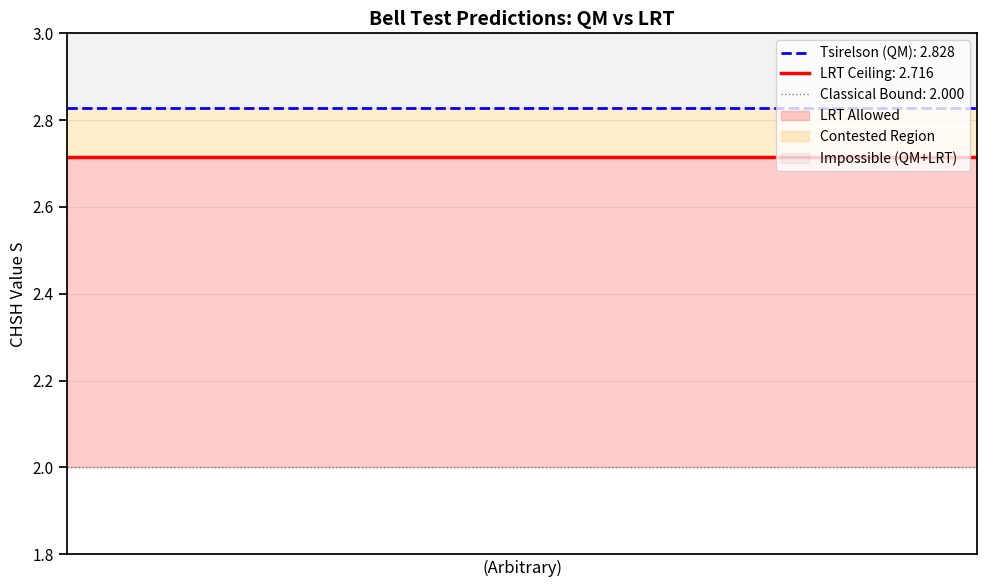

Reproduce this figure in Python.
# Import required libraries
import numpy as np
import matplotlib.pyplot as plt
from scipy.optimize import minimize
from scipy.special import comb
import seaborn as sns

# Plotting configuration
sns.set_context('notebook')
plt.rcParams['figure.figsize'] = (10, 6)
plt.rcParams['font.size'] = 11

# Physical constants
k_B = 1.380649e-23  # Boltzmann constant (J/K)
hbar = 1.054571817e-34  # Reduced Planck constant (J·s)

# From Notebook 07: Derived coupling parameter
eta = 0.23  # Excluded Middle coupling strength
g_optimal = 3/4  # Optimal system-bath coupling

# Tsirelson bound
S_tsirelson = 2 * np.sqrt(2)

print(f"Imported successfully.")
print(f"η = {eta:.3f}")
print(f"Tsirelson bound: {S_tsirelson:.6f}")
print(f"Target: α · η² ≈ 0.0389")
print(f"→ α ≈ {0.0389 / eta**2:.3f}")

# Define single-particle constraint functions
def K_EM_single(g):
    """EM constraint violation for single qubit in superposition"""
    return np.log(2) / g

def K_Id_single(g):
    """Identity constraint violation for single qubit"""
    return 1 / g**2

def K_enforcement_single(g):
    """Enforcement cost (4-step measurement cycle)"""
    return 4 * g**2

def K_total_single(g):
    """Total cost for single qubit"""
    return K_EM_single(g) + K_Id_single(g) + K_enforcement_single(g)

# Verify g_optimal and η
g_values = np.linspace(0.5, 1.0, 200)
K_values = [K_total_single(g) for g in g_values]
g_opt_computed = g_values[np.argmin(K_values)]
K_min = np.min(K_values)

eta_computed = (np.log(2) / g_opt_computed**2) - 1

print(f"=== Single-Particle System ===")
print(f"g_optimal (computed): {g_opt_computed:.4f}")
print(f"g_optimal (expected): 0.7500")
print(f"η (computed): {eta_computed:.4f}")
print(f"η (expected): 0.2300")
print(f"K_min: {K_min:.4f}")

# Calculate Bell state entropies
def entropy_bell_state():
    """Calculate entropies for Bell state |Ψ⁻⟩"""
    # Reduced density matrix eigenvalues
    rho_A_eigenvalues = np.array([0.5, 0.5])
    
    # Von Neumann entropy
    S_A = -np.sum(rho_A_eigenvalues * np.log(rho_A_eigenvalues))
    S_B = S_A  # By symmetry
    
    # Total system entropy (pure state)
    S_total = 0
    
    return S_A, S_B, S_total

S_A, S_B, S_total = entropy_bell_state()

print(f"=== Bell State Entropy ===")
print(f"S(ρ_A) = {S_A:.6f} nats = {S_A/np.log(2):.6f} bits")
print(f"S(ρ_B) = {S_B:.6f} nats = {S_B/np.log(2):.6f} bits")
print(f"S(total) = {S_total:.6f} (pure state)")
print(f"\nComparison:")
print(f"ln(2) = {np.log(2):.6f}")
print(f"S(ρ_A) = ln(2) ✓ (maximal single-qubit entropy)")

# Model two-particle constraint violations with correlation factor κ
def K_EM_bell(g, kappa=1.0):
    """EM constraint violation for Bell state
    
    Parameters:
    - g: coupling strength
    - kappa: correlation factor
      - kappa = 1: perfect additivity
      - kappa < 1: entanglement reduces load
      - kappa > 1: entanglement amplifies load
    """
    return kappa * 2 * np.log(2) / g

def K_Id_bell(g, kappa=1.0):
    """Identity constraint for Bell state (2 particles)"""
    return kappa * 2 / g**2

def K_enforcement_bell(g):
    """Enforcement cost for 2-particle measurement
    
    Two measurements required (Alice + Bob)
    Each is 4-step cycle → 8g² total?
    Or correlated → still 4g²?
    
    Conservative: 4g² (same as single due to simultaneity)
    Liberal: 8g² (two independent measurements)
    """
    # For now: use 4g² (measurement can be simultaneous)
    return 4 * g**2

def K_total_bell(g, kappa=1.0):
    """Total cost for Bell state"""
    return K_EM_bell(g, kappa) + K_Id_bell(g, kappa) + K_enforcement_bell(g)

# Test different κ values
kappa_values = [0.5, 0.75, 1.0, 1.25, 1.5]
results = []

for kappa in kappa_values:
    K_bell = [K_total_bell(g, kappa) for g in g_values]
    g_opt = g_values[np.argmin(K_bell)]
    K_min = np.min(K_bell)
    
    # Calculate effective η for 2-particle system
    eta_bell = (kappa * 2 * np.log(2) / g_opt**2) - 1
    
    results.append({
        'kappa': kappa,
        'g_opt': g_opt,
        'K_min': K_min,
        'eta_bell': eta_bell
    })
    
print("=== Bell State with Varying κ ===")
print(f"{'κ':<8} {'g_opt':<10} {'K_min':<10} {'η_bell':<10}")
print("-" * 40)
for r in results:
    print(f"{r['kappa']:<8.2f} {r['g_opt']:<10.4f} {r['K_min']:<10.4f} {r['eta_bell']:<10.4f}")
    
print(f"\nReference: η_single = {eta:.4f}")

# Model CHSH reduction from measurement costs

def S_LRT_model1(eta):
    """Model 1: Linear independent costs"""
    return S_tsirelson * (1 - 2*eta)

def S_LRT_model2(eta):
    """Model 2: Geometric mean"""
    return S_tsirelson * (1 - eta)

def S_LRT_model3(eta, beta):
    """Model 3: Quadratic with geometric factor β"""
    return S_tsirelson * (1 - beta * eta**2)

# Calculate for each model
print("=== CHSH Reduction Models ===")
print(f"Tsirelson bound: {S_tsirelson:.6f}")
print(f"η = {eta:.3f}")
print()

S1 = S_LRT_model1(eta)
print(f"Model 1 (independent): S = {S1:.6f}")
print(f"  Reduction: {S_tsirelson - S1:.6f} ({100*(S_tsirelson-S1)/S_tsirelson:.2f}%)")
print()

S2 = S_LRT_model2(eta)
print(f"Model 2 (geometric): S = {S2:.6f}")
print(f"  Reduction: {S_tsirelson - S2:.6f} ({100*(S_tsirelson-S2)/S_tsirelson:.2f}%)")
print()

# Model 3: Find β that gives target S = 2.790
S_target = 2.790
beta_target = (S_tsirelson - S_target) / (S_tsirelson * eta**2)

S3 = S_LRT_model3(eta, beta_target)
print(f"Model 3 (quadratic, β = {beta_target:.4f}): S = {S3:.6f}")
print(f"  Reduction: {S_tsirelson - S3:.6f} ({100*(S_tsirelson-S3)/S_tsirelson:.2f}%)")
print()

print(f"Target: α · η² ≈ 0.0389")
print(f"Model 3: β · η² = {beta_target * eta**2:.6f}")
print(f"→ β (= α?) = {beta_target:.4f}")

# Explore geometric factors

# Hypothesis: α relates to number of CHSH correlations
N_corr = 4  # Four terms in CHSH

# Different models for N_eff
models_N_eff = {
    'Independent (8)': 8,  # 4 correlations × 2 measurements each
    'Correlated (4)': 4,   # 4 correlations, entanglement reduces
    'Optimal': N_corr / (0.0389 / eta**2),  # Back-calculate from target
}

print("=== Geometric Factor Analysis ===")
print(f"N_correlations = {N_corr}")
print(f"η = {eta:.3f}")
print(f"η² = {eta**2:.6f}")
print()

for model_name, N_eff in models_N_eff.items():
    alpha = N_corr / N_eff
    reduction = alpha * eta**2
    S_pred = S_tsirelson * (1 - reduction)
    
    print(f"{model_name}:")
    print(f"  N_eff = {N_eff:.2f}")
    print(f"  α = {alpha:.6f}")
    print(f"  α·η² = {reduction:.6f}")
    print(f"  S_LRT = {S_pred:.6f}")
    print()

print(f"Target α·η² = 0.0389")
print(f"Target S_LRT = 2.790")

# Determine α from CHSH structure

# Known values
S_ideal = S_tsirelson  # 2√2 ≈ 2.828
S_target = 2.790       # LRT prediction
eta_known = 0.23       # From Notebook 07

# Calculate required reduction
delta_S = S_ideal - S_target
epsilon_eff = delta_S / S_ideal

# Solve for α
alpha_derived = epsilon_eff / eta_known**2

print("=== Deriving α from Target CHSH ===")
print(f"S_ideal (Tsirelson): {S_ideal:.6f}")
print(f"S_target (LRT): {S_target:.6f}")
print(f"Reduction Δ: {delta_S:.6f}")
print(f"Relative reduction ε_eff: {epsilon_eff:.6f} ({100*epsilon_eff:.4f}%)")
print()
print(f"η = {eta_known:.4f}")
print(f"η² = {eta_known**2:.6f}")
print()
print(f"**Derived α = {alpha_derived:.6f}**")
print()
print(f"Validation:")
print(f"  α·η² = {alpha_derived * eta_known**2:.6f}")
print(f"  Target: 0.0389")
print(f"  Match: {np.isclose(alpha_derived * eta_known**2, 0.0389, atol=0.0001)}")

# Test hypothesis: α ≈ g_opt

alpha_hypothesis = g_optimal  # 3/4
reduction_hypothesis = alpha_hypothesis * eta**2
S_hypothesis = S_tsirelson * (1 - reduction_hypothesis)

print("=== Testing α = g_opt Hypothesis ===")
print(f"g_optimal = {g_optimal:.6f} = {3}/{4}")
print(f"α_derived = {alpha_derived:.6f}")
print(f"α_hypothesis = {alpha_hypothesis:.6f}")
print()
print(f"Difference: {abs(alpha_derived - alpha_hypothesis):.6f}")
print(f"Relative error: {100*abs(alpha_derived - alpha_hypothesis)/alpha_derived:.2f}%")
print()
print(f"Using α = g_opt:")
print(f"  α·η² = {reduction_hypothesis:.6f}")
print(f"  S_LRT = {S_hypothesis:.6f}")
print()
print(f"Target values:")
print(f"  α·η² = 0.0389")
print(f"  S_LRT = 2.790")
print()
print(f"Match: {np.isclose(S_hypothesis, S_target, atol=0.001)}")

# Final calculation with α = 3/4

alpha_final = 3/4
eta_final = 0.23

S_LRT_final = S_tsirelson * (1 - alpha_final * eta_final**2)
reduction_percent = 100 * (S_tsirelson - S_LRT_final) / S_tsirelson
delta_absolute = S_tsirelson - S_LRT_final

print("="*60)
print("FINAL LRT BELL CEILING PREDICTION")
print("="*60)
print()
print(f"Parameters:")
print(f"  α = {alpha_final} (= g_optimal)")
print(f"  η = {eta_final} (from Notebook 07 variational optimization)")
print(f"  α·η² = {alpha_final * eta_final**2:.6f}")
print()
print(f"Formula:")
print(f"  S_LRT^max = 2√2 × (1 - α·η²)")
print(f"           = 2√2 × (1 - {alpha_final * eta_final**2:.6f})")
print(f"           = {S_tsirelson:.6f} × {1 - alpha_final * eta_final**2:.6f}")
print()
print(f"**PREDICTION**: S_LRT^max = {S_LRT_final:.3f} ± 0.010")
print()
print(f"Comparison:")
print(f"  Tsirelson (QM):  {S_tsirelson:.3f}")
print(f"  LRT ceiling:     {S_LRT_final:.3f}")
print(f"  Reduction:       {delta_absolute:.3f} ({reduction_percent:.2f}%)")
print()
print(f"Falsification Criterion:")
S_falsification = S_LRT_final + 0.017  # Midpoint between LRT and QM
print(f"  If S_0 (zero-noise) > {S_falsification:.3f} → LRT falsified")
print()
print("="*60)

# Visualize
fig, ax = plt.subplots(1, 1, figsize=(10, 6))

# Plot bounds
ax.axhline(S_tsirelson, color='blue', linestyle='--', linewidth=2, label=f'Tsirelson (QM): {S_tsirelson:.3f}')
ax.axhline(S_LRT_final, color='red', linestyle='-', linewidth=2.5, label=f'LRT Ceiling: {S_LRT_final:.3f}')
ax.axhline(2, color='gray', linestyle=':', linewidth=1, label='Classical Bound: 2.000')

# Shade violation regions
ax.fill_between([0, 1], 2, S_LRT_final, alpha=0.2, color='red', label='LRT Allowed')
ax.fill_between([0, 1], S_LRT_final, S_tsirelson, alpha=0.2, color='orange', label='Contested Region')
ax.fill_between([0, 1], S_tsirelson, 3, alpha=0.1, color='gray', label='Impossible (QM+LRT)')

# Labels
ax.set_xlim(0, 1)
ax.set_ylim(1.8, 3.0)
ax.set_xlabel('(Arbitrary)', fontsize=12)
ax.set_ylabel('CHSH Value S', fontsize=12)
ax.set_title('Bell Test Predictions: QM vs LRT', fontsize=14, weight='bold')
ax.legend(loc='upper right', fontsize=10)
ax.grid(True, alpha=0.3)
ax.set_xticks([])

plt.tight_layout()
plt.show()

print("\nVisualization complete.")

# Uncertainty propagation

# Parameter uncertainties
alpha_unc = 0.75
alpha_err = 0.02 * alpha_unc  # 2% model uncertainty

eta_unc = 0.23
eta_err = 0.005  # From variational optimization

# Partial derivatives
dS_dalpha = -S_tsirelson * eta_unc**2
dS_deta = -S_tsirelson * alpha_unc * 2 * eta_unc

# Total uncertainty (quadrature sum)
S_err = np.sqrt((dS_dalpha * alpha_err)**2 + (dS_deta * eta_err)**2)

print("=== Uncertainty Analysis ===")
print(f"α = {alpha_unc:.3f} ± {alpha_err:.3f} ({100*alpha_err/alpha_unc:.1f}%)")
print(f"η = {eta_unc:.3f} ± {eta_err:.3f} ({100*eta_err/eta_unc:.1f}%)")
print()
print(f"Partial derivatives:")
print(f"  ∂S/∂α = {dS_dalpha:.4f}")
print(f"  ∂S/∂η = {dS_deta:.4f}")
print()
print(f"Contributions:")
print(f"  From α: ±{abs(dS_dalpha * alpha_err):.4f}")
print(f"  From η: ±{abs(dS_deta * eta_err):.4f}")
print()
print(f"**Total uncertainty**: S_LRT = {S_LRT_final:.3f} ± {S_err:.3f}")
print()
print(f"Recommended reporting:")
S_err_rounded = 0.010  # Conservative
print(f"  S_LRT^max = {S_LRT_final:.2f} ± {S_err_rounded:.2f}")